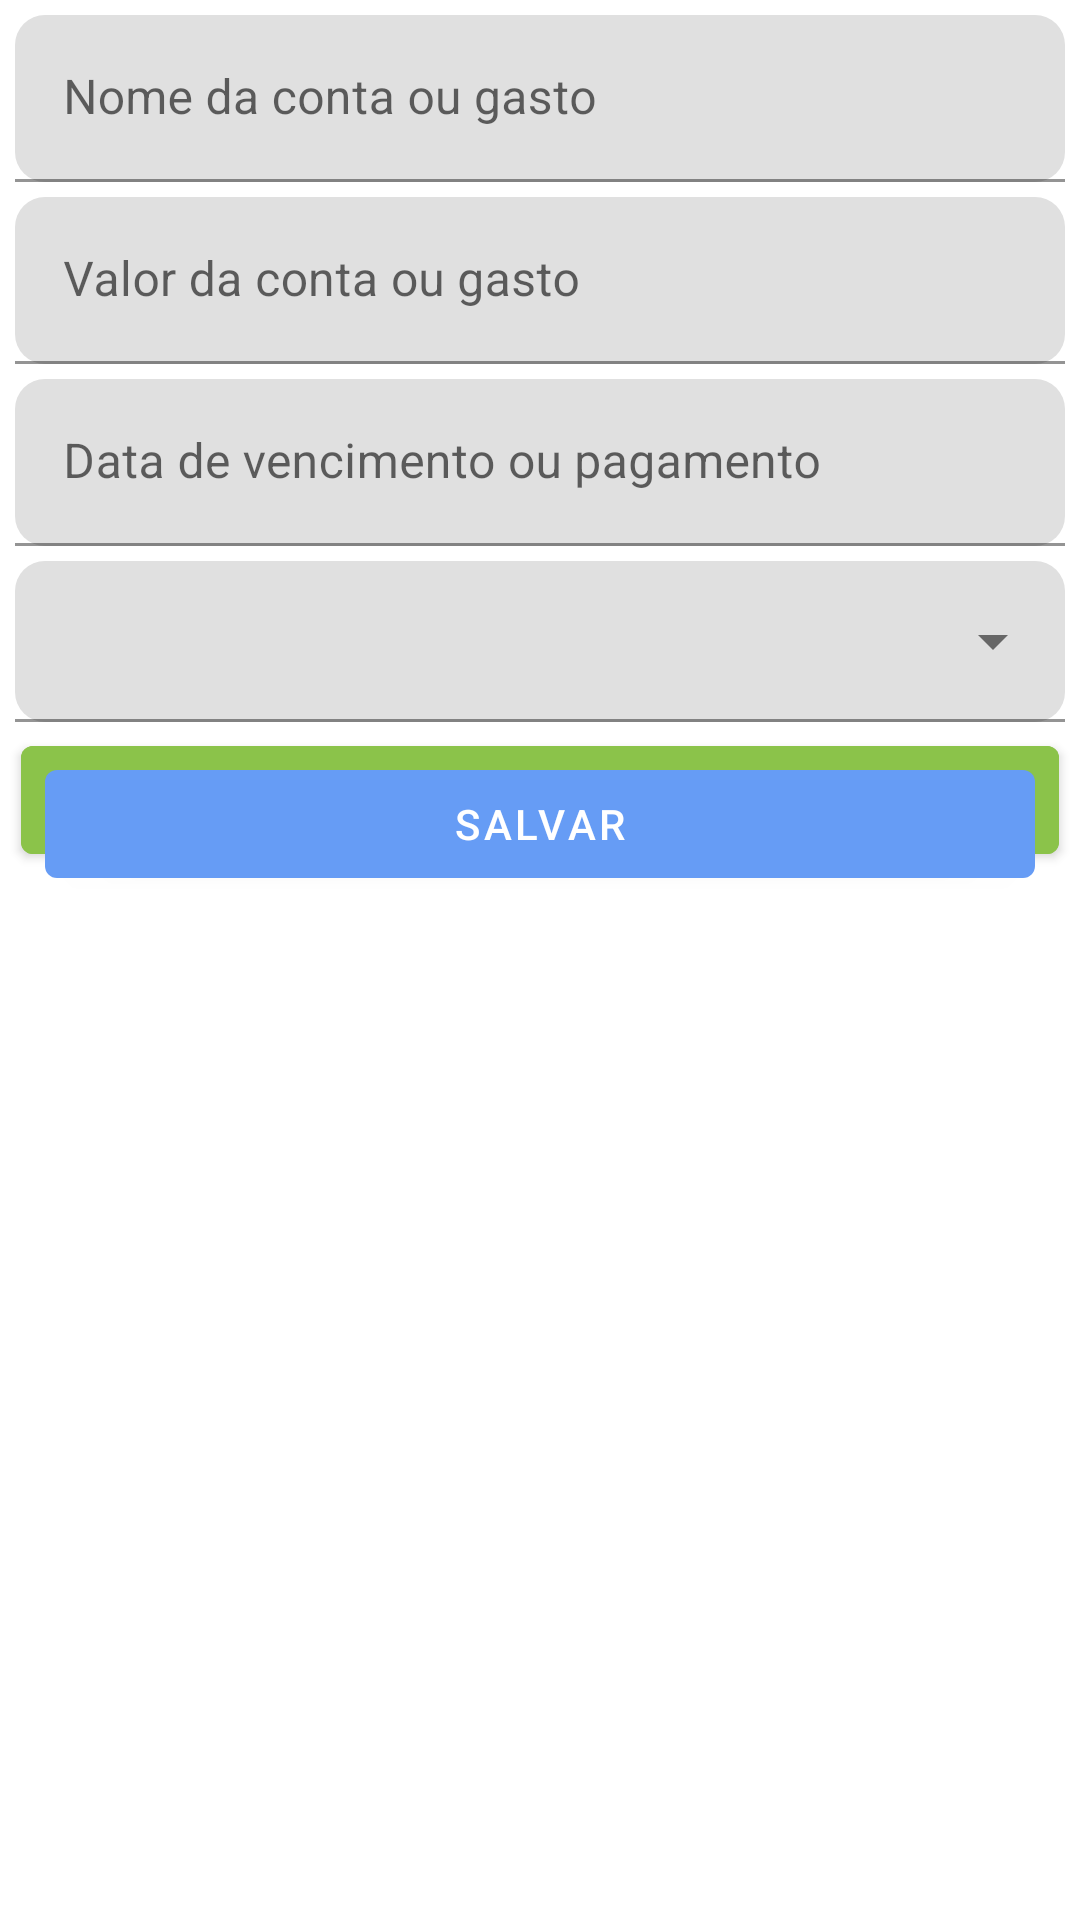

Android layout source for this screen:
<!-- AndroidManifest.xml: application theme Theme.KdMeuDinheiro -->
<!-- res/layout/input_bill_layout.xml -->
<?xml version="1.0" encoding="utf-8"?>
<androidx.constraintlayout.widget.ConstraintLayout xmlns:android="http://schemas.android.com/apk/res/android"
    xmlns:app="http://schemas.android.com/apk/res-auto"
    android:layout_width="match_parent"
    xmlns:tools="http://schemas.android.com/tools"
    android:layout_height="match_parent">

    <com.google.android.material.textfield.TextInputLayout
        android:id="@+id/textInputLayoutBillName"
        android:layout_width="@dimen/default_0dp"
        android:layout_height="wrap_content"
        android:hint="@string/name_bill_label_inputs"
        android:layout_margin="5dp"
        app:boxCornerRadiusTopStart="@dimen/default_10dp_margin"
        app:boxCornerRadiusBottomStart="@dimen/default_10dp_margin"
        app:boxCornerRadiusTopEnd="@dimen/default_10dp_margin"
        app:boxCornerRadiusBottomEnd="@dimen/default_10dp_margin"
        app:layout_constraintEnd_toEndOf="parent"
        app:layout_constraintStart_toStartOf="parent"
        app:helperTextEnabled="true"
        app:startIconDrawable="@drawable/ic_baseline_account_balance_wallet_24"
        app:layout_constraintTop_toTopOf="parent">
        <com.google.android.material.textfield.TextInputEditText
            android:id="@+id/editTextInputBillName"
            android:layout_width="match_parent"
            android:layout_weight="1"
            android:focusableInTouchMode="true"
            android:inputType="text"
            android:layout_height="match_parent"
            android:textSize="16sp" />
    </com.google.android.material.textfield.TextInputLayout>

    <com.google.android.material.textfield.TextInputLayout
        android:id="@+id/textInputLayoutBillPrice"
        android:layout_width="@dimen/default_0dp"
        android:layout_height="wrap_content"
        android:layout_margin="5dp"
        android:hint="@string/label_bill_price_inputs"
        app:boxCornerRadiusBottomEnd="@dimen/default_10dp_margin"
        app:boxCornerRadiusBottomStart="@dimen/default_10dp_margin"
        app:boxCornerRadiusTopEnd="@dimen/default_10dp_margin"
        app:boxCornerRadiusTopStart="@dimen/default_10dp_margin"
        app:layout_constraintEnd_toEndOf="parent"
        app:startIconDrawable="@drawable/ic_baseline_attach_money_24"
        app:layout_constraintStart_toStartOf="parent"
        app:layout_constraintTop_toBottomOf="@+id/textInputLayoutBillName">

        <com.google.android.material.textfield.TextInputEditText
            android:id="@+id/editTextInputBillPrice"
            android:layout_width="match_parent"
            android:inputType="numberDecimal"
            android:maxLength="8"
            android:focusableInTouchMode="true"
            android:lines="1"
            android:layout_height="match_parent"
            android:textSize="16sp" />
    </com.google.android.material.textfield.TextInputLayout>

    <com.google.android.material.textfield.TextInputLayout
        android:id="@+id/textInputLayoutBillExpireDate"
        android:layout_width="@dimen/default_0dp"
        android:layout_height="wrap_content"
        android:hint="@string/expiredate_bill_label_inputs"
        android:layout_margin="5dp"
        app:boxCornerRadiusBottomEnd="@dimen/default_10dp_margin"
        app:boxCornerRadiusBottomStart="@dimen/default_10dp_margin"
        app:startIconDrawable="@drawable/ic_baseline_calendar_today_24"
        app:boxCornerRadiusTopEnd="@dimen/default_10dp_margin"
        app:boxCornerRadiusTopStart="@dimen/default_10dp_margin"
        app:layout_constraintEnd_toEndOf="parent"
        app:placeholderText="17/07/1995"
        app:layout_constraintStart_toStartOf="parent"
        app:layout_constraintTop_toBottomOf="@+id/textInputLayoutBillPrice">

        <com.google.android.material.textfield.TextInputEditText
            android:id="@+id/editTextInputBillExpireDate"
            android:layout_width="match_parent"
            android:focusable="false"
            android:clickable="true"
            android:focusableInTouchMode="true"
            android:inputType="none"
            android:layout_height="match_parent"
            android:textSize="16sp" />

    </com.google.android.material.textfield.TextInputLayout>

    <com.google.android.material.textfield.TextInputLayout
        android:id="@+id/spinnerBillType"
        android:layout_width="@dimen/default_0dp"
        android:layout_height="wrap_content"
        android:layout_margin="5dp"
        android:ellipsize="end"
        android:maxLines="1"
        android:textAppearance="?attr/textAppearanceSubtitle1"
        app:boxCornerRadiusBottomEnd="@dimen/default_10dp_margin"
        app:boxCornerRadiusBottomStart="@dimen/default_10dp_margin"
        app:boxCornerRadiusTopEnd="@dimen/default_10dp_margin"
        app:boxCornerRadiusTopStart="@dimen/default_10dp_margin"
        app:layout_constraintEnd_toEndOf="parent"
        app:layout_constraintStart_toStartOf="parent"
        app:layout_constraintTop_toBottomOf="@+id/textInputLayoutBillExpireDate"
        style="@style/Widget.MaterialComponents.TextInputLayout.FilledBox.ExposedDropdownMenu">

        <AutoCompleteTextView
            android:clickable="true"
            android:focusableInTouchMode="true"
            android:id="@+id/spinnerExposed"
            android:layout_width="match_parent"
            android:layout_height="match_parent"
            android:inputType="none"
            android:focusable="false"
            android:padding="16dp"
            android:textSize="16sp" />

    </com.google.android.material.textfield.TextInputLayout>

    <LinearLayout
        android:id="@+id/buttonsLayout"
        android:layout_width="match_parent"
        android:layout_height="wrap_content"
        android:layout_marginStart="5dp"
        android:layout_marginEnd="5dp"
        android:orientation="horizontal"
        app:layout_constraintTop_toBottomOf="@+id/spinnerBillType">

        <com.google.android.material.button.MaterialButton
            android:id="@+id/deleteBillButton"
            android:layout_width="wrap_content"
            android:layout_height="wrap_content"
            android:layout_gravity="start|center"
            android:layout_margin="@dimen/default_10dp_margin"
            android:layout_weight="1"
            android:backgroundTint="@color/button_delete"
            android:text="@string/delete_label"
            android:visibility="gone"
            tools:visibility="visible" />

        <com.google.android.material.button.MaterialButton
            android:id="@+id/editBillButton"
            android:layout_width="wrap_content"
            android:layout_height="wrap_content"
            android:layout_gravity="end|center"
            android:layout_margin="@dimen/default_10dp_margin"
            android:layout_weight="1"
            android:text="@string/edit_label"
            android:visibility="gone"
            tools:visibility="visible" />
    </LinearLayout>

    <com.google.android.material.button.MaterialButton
        android:id="@+id/payBillButton"
        android:layout_width="@dimen/default_0dp"
        android:layout_height="wrap_content"
        android:layout_margin="2dp"
        android:backgroundTint="@color/button_pay"
        android:text="@string/pay_label"
        android:visibility="visible"
        app:layout_constraintEnd_toEndOf="@+id/buttonsLayout"
        app:layout_constraintStart_toStartOf="@+id/buttonsLayout"
        app:layout_constraintTop_toBottomOf="@+id/buttonsLayout"
        tools:visibility="visible" />

    <com.google.android.material.button.MaterialButton
        android:id="@+id/saveBillButtom"
        android:layout_width="@dimen/default_0dp"
        android:layout_height="wrap_content"
        android:layout_margin="@dimen/default_10dp_margin"
        android:text="@string/save_label"
        android:visibility="visible"
        app:layout_constraintEnd_toEndOf="@+id/spinnerBillType"
        app:layout_constraintStart_toStartOf="@+id/spinnerBillType"
        app:layout_constraintTop_toBottomOf="@+id/spinnerBillType"
        tools:visibility="gone" />

</androidx.constraintlayout.widget.ConstraintLayout>
<!-- resources referenced by this layout -->
<resources>
  <color name="button_delete">#F44336</color>
  
      //menus colors
  <color name="button_pay">#8BC34A</color>
  <dimen name="default_0dp">0dp</dimen>
  <dimen name="default_10dp_margin">10dp</dimen>
  <string name="delete_label">Deletar</string>
  <string name="edit_label">Editar</string>
  <string name="expiredate_bill_label_inputs">Data de vencimento ou pagamento</string>
  <string name="label_bill_price_inputs">Valor da conta ou gasto</string>
  <string name="name_bill_label_inputs">Nome da conta ou gasto</string>
  <string name="pay_label">Pagar</string>
  <string name="save_label">Salvar</string>
  <style name="Theme.KdMeuDinheiro" parent="Theme.MaterialComponents.DayNight.DarkActionBar">
          
          <item name="colorPrimary">@color/menu_color</item>
          <item name="colorPrimaryVariant">@color/menu_color</item>
          <item name="colorOnPrimary">@color/white</item>
          
          <item name="colorSecondary">@color/teal_200</item>
          <item name="colorSecondaryVariant">@color/teal_700</item>
          <item name="colorOnSecondary">@color/black</item>
          
          <item name="android:statusBarColor" tools:targetApi="l">?attr/colorPrimaryVariant</item>
          
          <item name="bottomSheetDialogTheme"> @style/AppBottomSheetDialogTheme </item>
  
          <item name="android:forceDarkAllowed" tools:targetApi="q">false</item>
  
      </style>
  <color name="menu_color">#669CF5</color>
  
      //bgColors
  <color name="white">#FFFFFFFF</color>
  <color name="teal_200">#FF03DAC5</color>
  <color name="teal_700">#FF018786</color>
  <color name="black">#FF000000</color>
  <style name="AppBottomSheetDialogTheme" parent="Theme.Design.Light.BottomSheetDialog">
          <item name="bottomSheetStyle"> @style/AppModelStyle</item>
      </style>
  <style name="AppModelStyle" parent="Widget.Design.BottomSheet.Modal">
          <item name="android:background"> @drawable/bg_tips </item>
  
      </style>
  <!-- drawable bg_tips (drawable) -->
  <shape xmlns:android="http://schemas.android.com/apk/res/android"
      android:shape="rectangle">
      <gradient
          android:startColor="@color/PinkForbg"
          android:endColor="@color/YeallowForbg"
          android:angle="45"/>
      <padding android:left="7dp"
          android:top="7dp"
          android:right="7dp"
          android:bottom="7dp" />
      <corners android:radius="25dp"/>
  </shape>
  <color name="PinkForbg">#DEA2DD</color>
  <color name="YeallowForbg">#FAD65D</color>
</resources>
